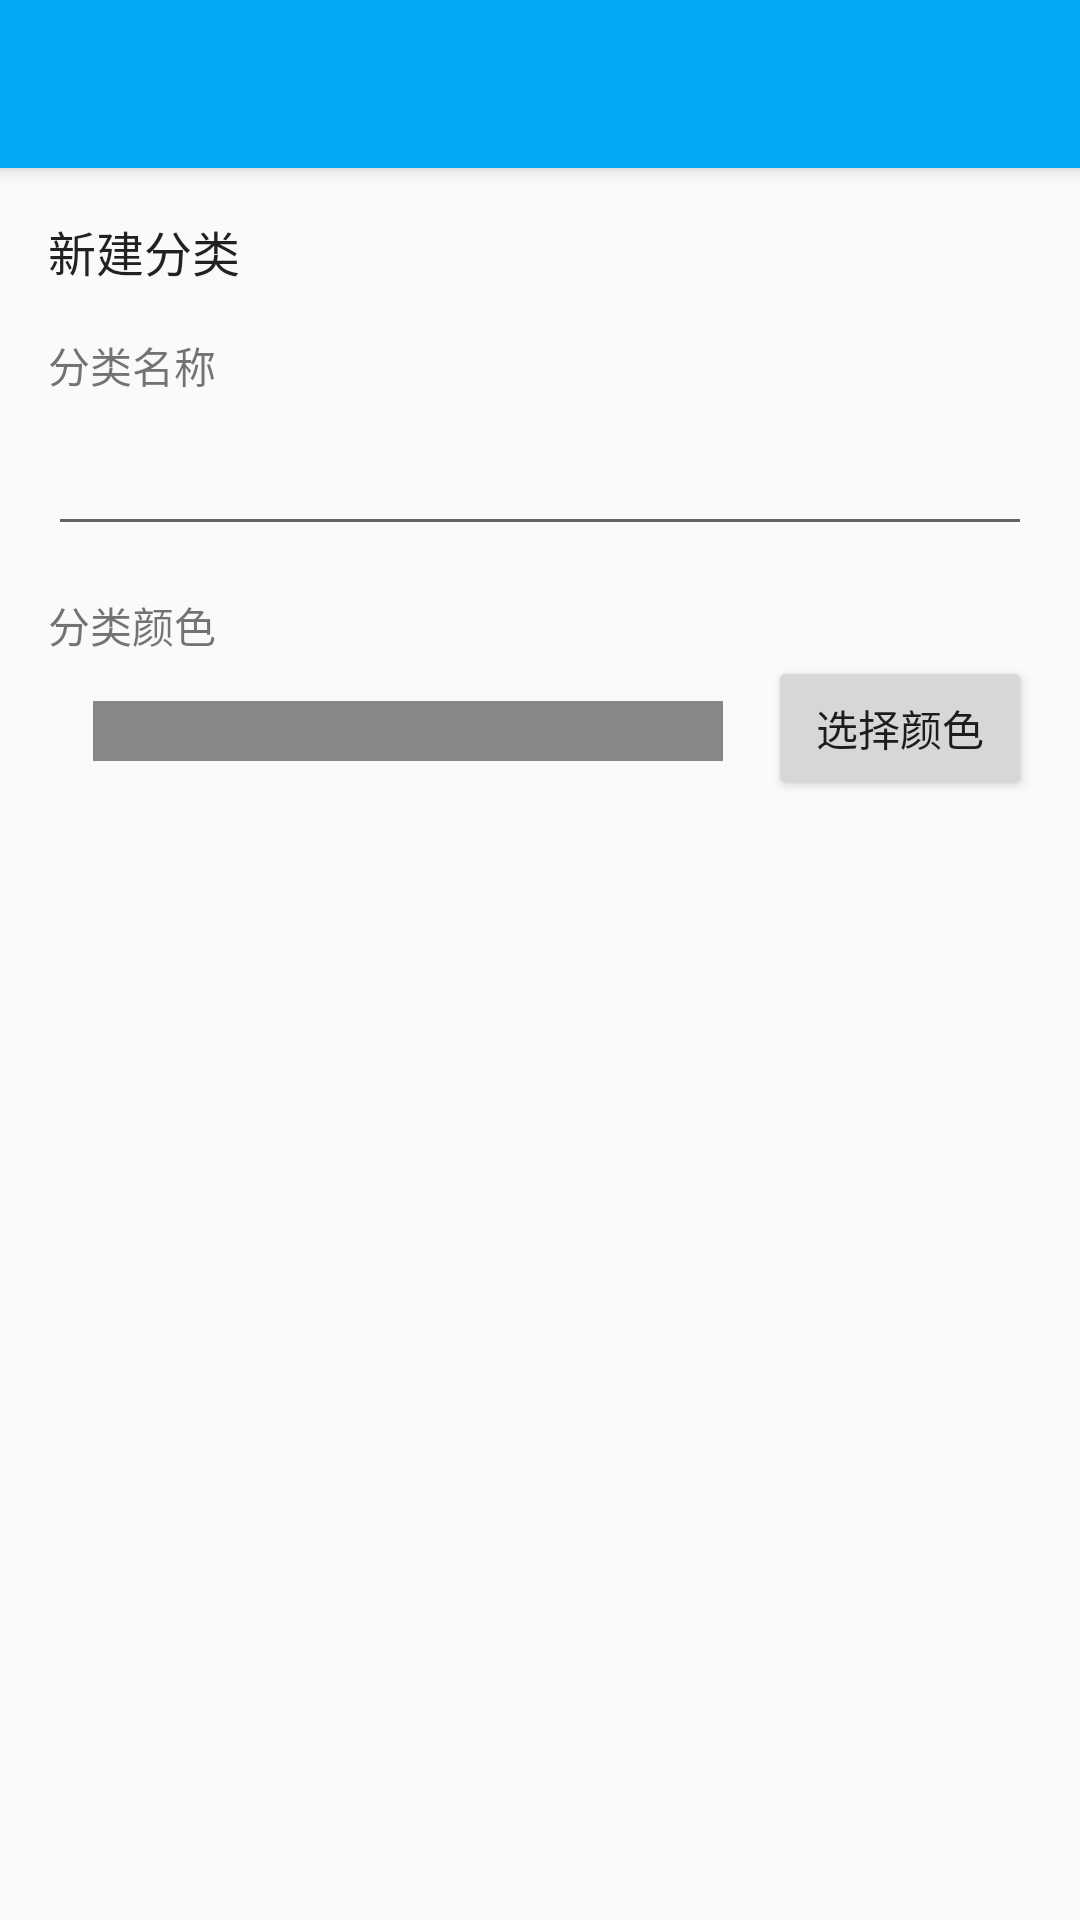

Here is an Android app screen rendered from its layout file. Give the layout XML and the strings, colors and styles it references.
<!-- AndroidManifest.xml: activity theme AppTheme.NoActionBar -->
<!-- res/layout/activity_edit_classification.xml -->
<?xml version="1.0" encoding="utf-8"?>
<androidx.coordinatorlayout.widget.CoordinatorLayout xmlns:android="http://schemas.android.com/apk/res/android"
    xmlns:app="http://schemas.android.com/apk/res-auto"
    xmlns:tools="http://schemas.android.com/tools"
    android:layout_width="match_parent"
    android:layout_height="match_parent"
    tools:context=".EditClassificationActivity">

    <com.google.android.material.appbar.AppBarLayout
        android:layout_width="match_parent"
        android:layout_height="wrap_content"
        android:theme="@style/AppTheme.AppBarOverlay">

        <androidx.appcompat.widget.Toolbar
            android:id="@+id/toolbar"
            android:layout_width="match_parent"
            android:layout_height="?attr/actionBarSize"
            android:background="?attr/colorPrimary"
            app:popupTheme="@style/AppTheme.PopupOverlay" />

    </com.google.android.material.appbar.AppBarLayout>

    <ScrollView
        android:layout_width="match_parent"
        android:layout_height="match_parent"
        app:layout_behavior="@string/appbar_scrolling_view_behavior">

        <LinearLayout
            android:layout_width="match_parent"
            android:layout_height="match_parent"
            android:orientation="vertical"
            android:padding="16dp">

            <LinearLayout
                android:layout_width="match_parent"
                android:layout_height="wrap_content"
                android:orientation="vertical">

                <TextView
                    android:id="@+id/textView_title_small"
                    android:layout_width="wrap_content"
                    android:layout_height="wrap_content"
                    android:text="新建分类"
                    android:textAppearance="@style/TextAppearance.AppCompat.Subhead" />
            </LinearLayout>

            <LinearLayout

                android:layout_width="match_parent"
                android:layout_height="wrap_content"
                android:layout_marginTop="16dp"
                android:orientation="vertical">

                <TextView
                    android:layout_width="wrap_content"
                    android:layout_height="wrap_content"
                    android:text="分类名称" />

                <EditText
                    android:id="@+id/editText_classification_name"
                    android:layout_width="match_parent"
                    android:layout_height="50dp"
                    android:inputType="text" />

            </LinearLayout>

            <LinearLayout

                android:layout_width="match_parent"
                android:layout_height="wrap_content"
                android:layout_marginTop="16dp"
                android:orientation="vertical">

                <TextView
                    android:layout_width="wrap_content"
                    android:layout_height="wrap_content"
                    android:text="分类颜色" />

                <LinearLayout
                    android:layout_width="match_parent"
                    android:layout_height="50dp"
                    android:orientation="horizontal">

                    <View
                        android:id="@+id/color_preview"
                        android:layout_width="0dp"
                        android:layout_height="wrap_content"
                        android:layout_margin="15dp"
                        android:layout_weight="1"
                        android:background="#878787" />

                    <Button
                        android:id="@+id/button_choose_color"
                        android:layout_width="wrap_content"
                        android:layout_height="wrap_content"
                        android:text="选择颜色" />
                </LinearLayout>

            </LinearLayout>


        </LinearLayout>
    </ScrollView>
</androidx.coordinatorlayout.widget.CoordinatorLayout>
<!-- resources referenced by this layout -->
<resources>
  <style name="AppTheme.AppBarOverlay" parent="ThemeOverlay.AppCompat.Dark.ActionBar" />
  <style name="AppTheme.PopupOverlay" parent="ThemeOverlay.AppCompat.Light" />
  <style name="AppTheme.NoActionBar">
          <item name="windowActionBar">false</item>
          <item name="windowNoTitle">true</item>
      </style>
</resources>
